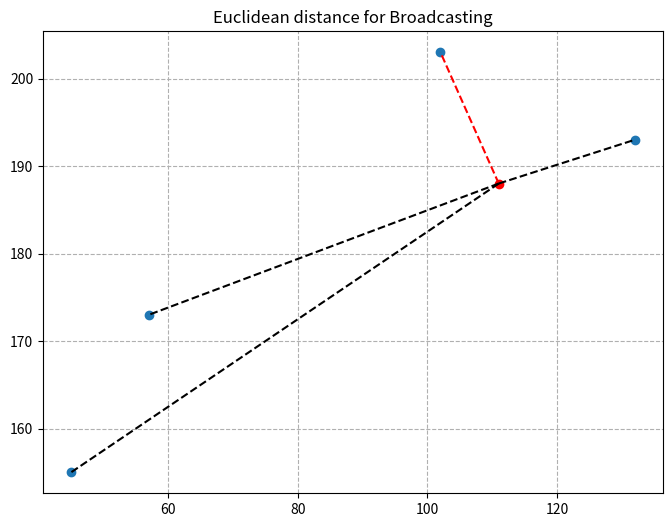

Write the Python code that produced this figure.

# Broadcasting

'''
The term broadcasting describes how NumPy treats arrays with different shapes during
 arithmetic operations. Subject to certain constraints, the smaller array is 
 “broadcast” across the larger array so that they have compatible shapes.
'''

import numpy as np

# In the simplest case, the two arrays must have exactly the same shape

a = np.arange(1,4,dtype = float)
b = np.repeat(2, 3).astype(float)

a.shape == b.shape
a*b

# The simplest broadcasting example: an array and a scalar value

a*2

# You can add 1-d array to a 2-d array

a = np.repeat(np.arange(4, dtype = float), 3).reshape(4,3)*10
a

b = np.arange(1,4,dtype = float)
b

a+b # b is added to each row of a

b+a


# A practical example: vector quantization

from numpy import array, argmin, sqrt, sum

observation = array([111.0, 188.0])
codes = array([[102.0, 203.0],
               [132.0, 193.0],
               [45.0, 155.0],
               [57.0, 173.0]])
diff = codes - observation    # the broadcast happens here

dist = sqrt(sum(diff**2,axis=-1)) # finding the closets point
codes[argmin(dist)]  #shotest distance

import matplotlib.pyplot as plt

plt.figure(figsize = (8,6))
plt.scatter(codes[:,0],codes[:,1])
plt.scatter(observation[0], observation[1], c='red')

for i in range(codes.shape[0]):
    mi_color = 'red' if i == argmin(dist) else 'black'
    plt.plot([observation[0],codes[i,0]],
             [observation[1],codes[i,1]],linestyle = '--', 
             c = mi_color)

plt.grid(linestyle = '--')
plt.title("Euclidean distance for Broadcasting")
plt.show()
